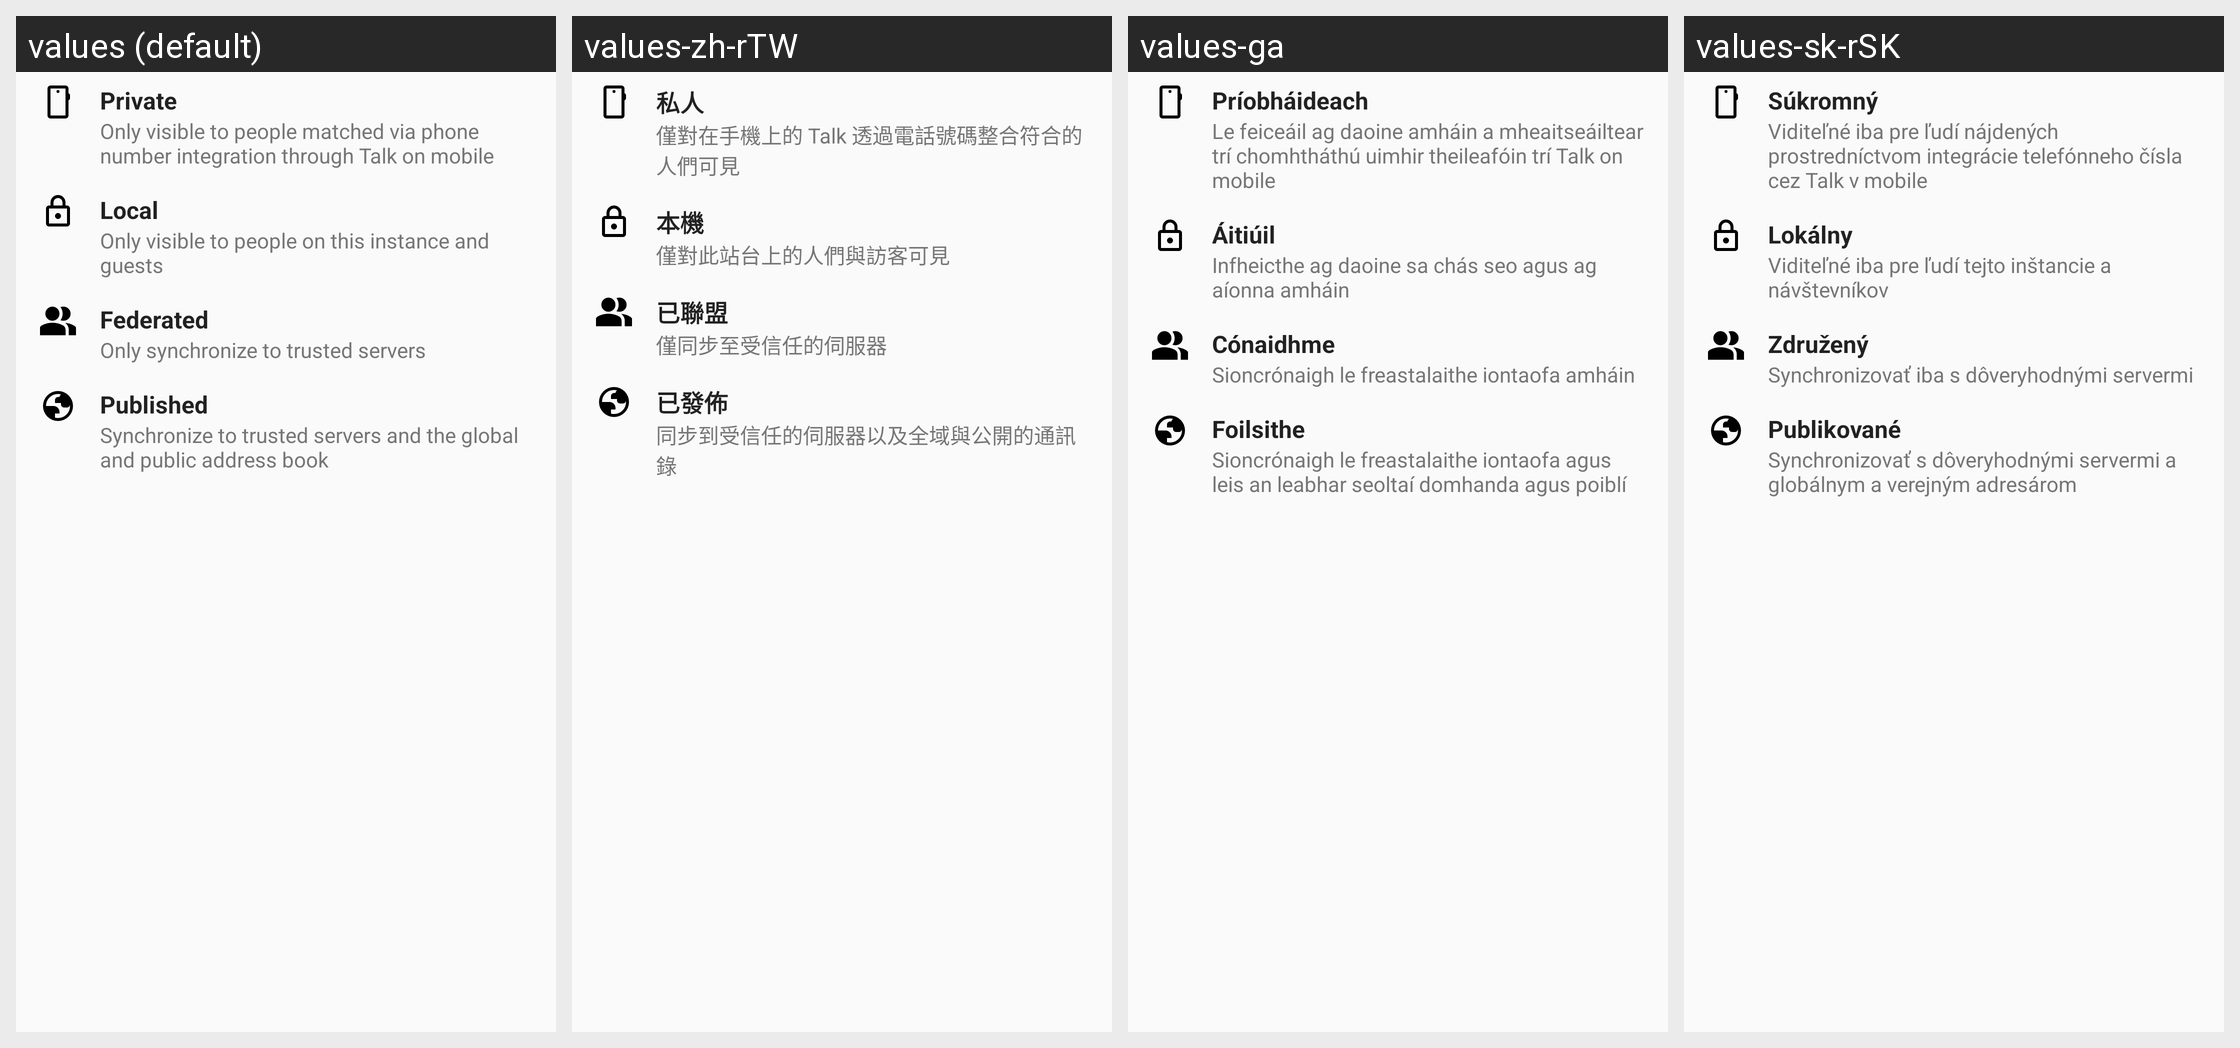

The same Android screen rendered under several of its app's locales, left to right. List the strings drawn on it with the default value and each locale's translation.
Android screen res/layout/dialog_scope.xml rendered under 4 locales, left to right: values (default), values-zh-rTW, values-ga, values-sk-rSK. Device: Nexus 5 (rendered at 1080×1920; each locale shown at half size, 540×960, under a caption strip naming it); theme AppTheme.
Other locales in the repository, not shown: values-ar, values-ast, values-be, values-bg-rBG, values-ca, values-cs-rCZ, values-da, values-de, values-de-rDE, values-el, values-en-rGB, values-es, values-es-rAR, values-es-rCL, values-es-rCO, values-es-rCR, values-es-rDO, values-es-rEC, values-es-rGT, values-es-rHN, values-es-rMX, values-es-rPR, values-es-rSV, values-et-rEE, values-eu, values-fa, values-fi-rFI, values-fr, values-gl, values-he, values-hr, values-hu-rHU, values-in, values-is, values-it, values-iw, values-ja-rJP, values-ka-rGE, values-ko, values-lo, values-lt-rLT, values-nb-rNO, values-nl, values-nn-rNO, values-pl, values-pt-rBR, values-pt-rPT, values-ro, values-ru, values-sc, values-sl, values-sq, values-sr, values-sr-rSP, values-sv, values-sw, values-tr, values-ug, values-uk, values-vi, values-zh-rCN, values-zh-rHK.
Strings drawn on this screen, with the default value and each locale's value (text and hints the layout hard-codes, and strings that could not be matched under every locale, appear in the picture but are not listed):

scope_private_title
  values: Private
  values-zh-rTW: 私人
  values-ga: Príobháideach
  values-sk-rSK: Súkromný

scope_private_description
  values: Only visible to people matched via phone number integration through Talk on mobile
  values-zh-rTW: 僅對在手機上的 Talk 透過電話號碼整合符合的人們可見
  values-ga: Le feiceáil ag daoine amháin a mheaitseáiltear trí chomhtháthú uimhir theileafóin trí Talk on mobile
  values-sk-rSK: Viditeľné iba pre ľudí nájdených prostredníctvom integrácie telefónneho čísla cez Talk v mobile

scope_local_title
  values: Local
  values-zh-rTW: 本機
  values-ga: Áitiúil
  values-sk-rSK: Lokálny

scope_local_description
  values: Only visible to people on this instance and guests
  values-zh-rTW: 僅對此站台上的人們與訪客可見
  values-ga: Infheicthe ag daoine sa chás seo agus ag aíonna amháin
  values-sk-rSK: Viditeľné iba pre ľudí tejto inštancie a návštevníkov

scope_federated_title
  values: Federated
  values-zh-rTW: 已聯盟
  values-ga: Cónaidhme
  values-sk-rSK: Združený

scope_federated_description
  values: Only synchronize to trusted servers
  values-zh-rTW: 僅同步至受信任的伺服器
  values-ga: Sioncrónaigh le freastalaithe iontaofa amháin
  values-sk-rSK: Synchronizovať iba s dôveryhodnými servermi

scope_published_title
  values: Published
  values-zh-rTW: 已發佈
  values-ga: Foilsithe
  values-sk-rSK: Publikované

scope_published_description
  values: Synchronize to trusted servers and the global and public address book
  values-zh-rTW: 同步到受信任的伺服器以及全域與公開的通訊錄
  values-ga: Sioncrónaigh le freastalaithe iontaofa agus leis an leabhar seoltaí domhanda agus poiblí
  values-sk-rSK: Synchronizovať s dôveryhodnými servermi a globálnym a verejným adresárom
